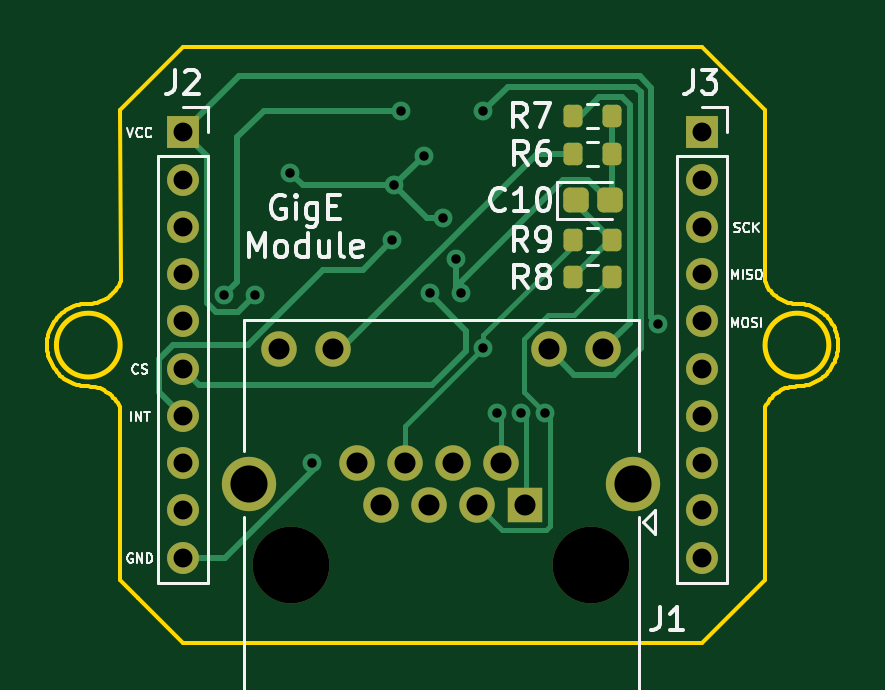
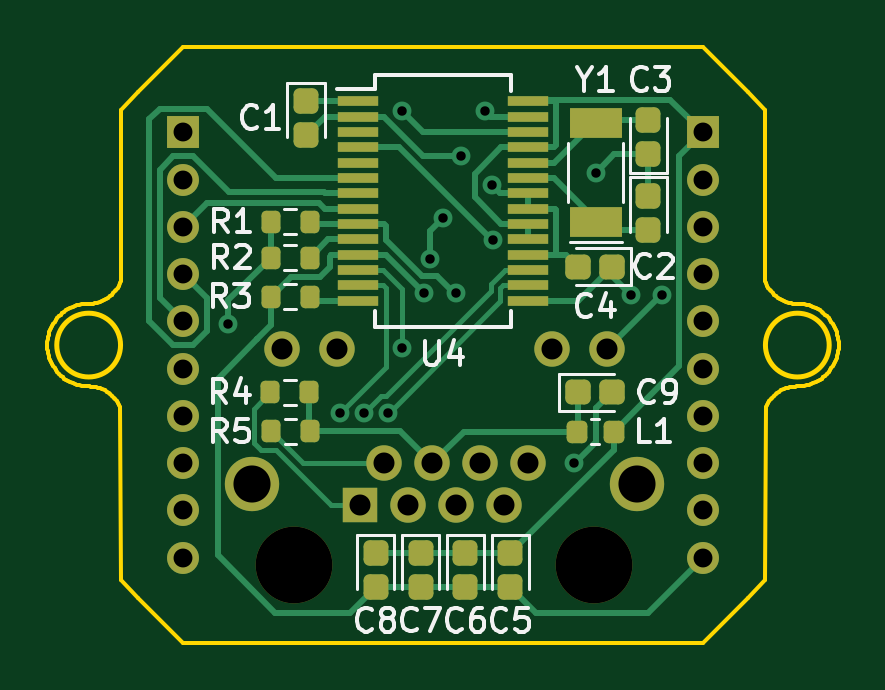
Circuit board: 11 layer files. Board 33.5 x 25.2 mm.
- bottom_copper: GigE_Module-B_Cu.gbl (14139 bytes)
- bottom_mask: GigE_Module-B_Mask.gbs (4513 bytes)
- paste: GigE_Module-B_Paste.gbp (3409 bytes)
- bottom_silk: GigE_Module-B_Silkscreen.gbo (26513 bytes)
- outline: GigE_Module-Edge_Cuts.gm1 (10574 bytes)
- top_copper: GigE_Module-F_Cu.gtl (7816 bytes)
- top_mask: GigE_Module-F_Mask.gts (2614 bytes)
- paste: GigE_Module-F_Paste.gtp (1510 bytes)
- top_silk: GigE_Module-F_Silkscreen.gto (30358 bytes)
- drill: GigE_Module-NPTH.drl (368 bytes)
- drill: GigE_Module-PTH.drl (1350 bytes)

=== bottom_copper: GigE_Module-B_Cu.gbl (14139 bytes, source omitted) ===
=== bottom_mask: GigE_Module-B_Mask.gbs ===
G04 #@! TF.GenerationSoftware,KiCad,Pcbnew,7.0.7*
G04 #@! TF.CreationDate,2023-10-04T16:56:08-06:00*
G04 #@! TF.ProjectId,GigE_Module,47696745-5f4d-46f6-9475-6c652e6b6963,rev?*
G04 #@! TF.SameCoordinates,Original*
G04 #@! TF.FileFunction,Soldermask,Bot*
G04 #@! TF.FilePolarity,Negative*
%FSLAX46Y46*%
G04 Gerber Fmt 4.6, Leading zero omitted, Abs format (unit mm)*
G04 Created by KiCad (PCBNEW 7.0.7) date 2023-10-04 16:56:08*
%MOMM*%
%LPD*%
G01*
G04 APERTURE LIST*
G04 Aperture macros list*
%AMRoundRect*
0 Rectangle with rounded corners*
0 $1 Rounding radius*
0 $2 $3 $4 $5 $6 $7 $8 $9 X,Y pos of 4 corners*
0 Add a 4 corners polygon primitive as box body*
4,1,4,$2,$3,$4,$5,$6,$7,$8,$9,$2,$3,0*
0 Add four circle primitives for the rounded corners*
1,1,$1+$1,$2,$3*
1,1,$1+$1,$4,$5*
1,1,$1+$1,$6,$7*
1,1,$1+$1,$8,$9*
0 Add four rect primitives between the rounded corners*
20,1,$1+$1,$2,$3,$4,$5,0*
20,1,$1+$1,$4,$5,$6,$7,0*
20,1,$1+$1,$6,$7,$8,$9,0*
20,1,$1+$1,$8,$9,$2,$3,0*%
G04 Aperture macros list end*
%ADD10C,3.250000*%
%ADD11R,1.500000X1.500000*%
%ADD12C,1.500000*%
%ADD13C,2.300000*%
%ADD14R,1.350000X1.350000*%
%ADD15O,1.350000X1.350000*%
%ADD16RoundRect,0.200000X0.200000X0.275000X-0.200000X0.275000X-0.200000X-0.275000X0.200000X-0.275000X0*%
%ADD17R,1.750000X0.450000*%
%ADD18RoundRect,0.250000X-0.275000X0.287500X-0.275000X-0.287500X0.275000X-0.287500X0.275000X0.287500X0*%
%ADD19RoundRect,0.250000X0.275000X-0.287500X0.275000X0.287500X-0.275000X0.287500X-0.275000X-0.287500X0*%
%ADD20RoundRect,0.218750X-0.218750X-0.256250X0.218750X-0.256250X0.218750X0.256250X-0.218750X0.256250X0*%
%ADD21RoundRect,0.200000X-0.200000X-0.275000X0.200000X-0.275000X0.200000X0.275000X-0.200000X0.275000X0*%
%ADD22R,2.200000X1.300000*%
%ADD23RoundRect,0.250000X-0.287500X-0.275000X0.287500X-0.275000X0.287500X0.275000X-0.287500X0.275000X0*%
%ADD24RoundRect,0.250000X0.287500X0.275000X-0.287500X0.275000X-0.287500X-0.275000X0.287500X-0.275000X0*%
G04 APERTURE END LIST*
D10*
X151060000Y-104350000D03*
X138360000Y-104350000D03*
D11*
X148270000Y-101810000D03*
D12*
X147254000Y-100030000D03*
X146238000Y-101810000D03*
X145222000Y-100030000D03*
X144206000Y-101810000D03*
X143190000Y-100030000D03*
X142174000Y-101810000D03*
X141158000Y-100030000D03*
X151570000Y-95210000D03*
X149280000Y-95210000D03*
X140140000Y-95210000D03*
X137850000Y-95210000D03*
D13*
X152840000Y-100920000D03*
X136580000Y-100920000D03*
D14*
X155772000Y-86025000D03*
D15*
X155772000Y-88025000D03*
X155772000Y-90025000D03*
X155772000Y-92025000D03*
X155772000Y-94025000D03*
X155772000Y-96025000D03*
X155772000Y-98025000D03*
X155772000Y-100025000D03*
X155772000Y-102025000D03*
X155772000Y-104025000D03*
D14*
X133772000Y-86025000D03*
D15*
X133772000Y-88025000D03*
X133772000Y-90025000D03*
X133772000Y-92025000D03*
X133772000Y-94025000D03*
X133772000Y-96025000D03*
X133772000Y-98025000D03*
X133772000Y-100025000D03*
X133772000Y-102025000D03*
X133772000Y-104025000D03*
D16*
X152072000Y-91325000D03*
X150422000Y-91325000D03*
D17*
X148372000Y-84700000D03*
X148372000Y-85350000D03*
X148372000Y-86000000D03*
X148372000Y-86650000D03*
X148372000Y-87300000D03*
X148372000Y-87950000D03*
X148372000Y-88600000D03*
X148372000Y-89250000D03*
X148372000Y-89900000D03*
X148372000Y-90550000D03*
X148372000Y-91200000D03*
X148372000Y-91850000D03*
X148372000Y-92500000D03*
X148372000Y-93150000D03*
X141172000Y-93150000D03*
X141172000Y-92500000D03*
X141172000Y-91850000D03*
X141172000Y-91200000D03*
X141172000Y-90550000D03*
X141172000Y-89900000D03*
X141172000Y-89250000D03*
X141172000Y-88600000D03*
X141172000Y-87950000D03*
X141172000Y-87300000D03*
X141172000Y-86650000D03*
X141172000Y-86000000D03*
X141172000Y-85350000D03*
X141172000Y-84700000D03*
D18*
X145720000Y-103847500D03*
X145720000Y-105272500D03*
X143820000Y-103847500D03*
X143820000Y-105272500D03*
D16*
X152065000Y-98680000D03*
X150415000Y-98680000D03*
D19*
X136080000Y-86940000D03*
X136080000Y-85515000D03*
D20*
X137535000Y-98684000D03*
X139110000Y-98684000D03*
D18*
X147620000Y-103847500D03*
X147620000Y-105272500D03*
D21*
X150425000Y-97030000D03*
X152075000Y-97030000D03*
D18*
X136080000Y-88710000D03*
X136080000Y-90135000D03*
D16*
X152072000Y-89800000D03*
X150422000Y-89800000D03*
D22*
X138312000Y-89825000D03*
X138312000Y-85625000D03*
D23*
X137622000Y-91710000D03*
X139047000Y-91710000D03*
D18*
X141920000Y-103847500D03*
X141920000Y-105272500D03*
X150572000Y-84712500D03*
X150572000Y-86137500D03*
D24*
X139057500Y-97030000D03*
X137632500Y-97030000D03*
D21*
X150422000Y-92975000D03*
X152072000Y-92975000D03*
M02*

=== paste: GigE_Module-B_Paste.gbp (3409 bytes, source withheld) ===
=== bottom_silk: GigE_Module-B_Silkscreen.gbo (26513 bytes, source omitted) ===
=== outline: GigE_Module-Edge_Cuts.gm1 (10574 bytes, source omitted) ===
=== top_copper: GigE_Module-F_Cu.gtl (7816 bytes, source omitted) ===
=== top_mask: GigE_Module-F_Mask.gts (2614 bytes, source withheld) ===
=== paste: GigE_Module-F_Paste.gtp (1510 bytes, source withheld) ===
=== top_silk: GigE_Module-F_Silkscreen.gto (30358 bytes, source omitted) ===
=== drill: GigE_Module-NPTH.drl ===
M48
; DRILL file {KiCad 7.0.7} date Wed Oct  4 16:56:17 2023
; FORMAT={-:-/ absolute / metric / decimal}
; #@! TF.CreationDate,2023-10-04T16:56:17-06:00
; #@! TF.GenerationSoftware,Kicad,Pcbnew,7.0.7
; #@! TF.FileFunction,NonPlated,1,2,NPTH
FMAT,2
METRIC
; #@! TA.AperFunction,NonPlated,NPTH,ComponentDrill
T1C3.250
%
G90
G05
T1
X138.36Y-104.35
X151.06Y-104.35
T0
M30

=== drill: GigE_Module-PTH.drl ===
M48
; DRILL file {KiCad 7.0.7} date Wed Oct  4 16:56:17 2023
; FORMAT={-:-/ absolute / metric / decimal}
; #@! TF.CreationDate,2023-10-04T16:56:17-06:00
; #@! TF.GenerationSoftware,Kicad,Pcbnew,7.0.7
; #@! TF.FileFunction,Plated,1,2,PTH
FMAT,2
METRIC
; #@! TA.AperFunction,Plated,PTH,ViaDrill
T1C0.400
; #@! TA.AperFunction,Plated,PTH,ComponentDrill
T2C0.800
; #@! TA.AperFunction,Plated,PTH,ComponentDrill
T3C0.890
; #@! TA.AperFunction,Plated,PTH,ComponentDrill
T4C1.570
%
G90
G05
T1
X135.505Y-92.9
X136.83Y-92.9
X138.312Y-87.725
X139.24Y-100.0
X142.647Y-90.593
X142.71Y-88.26
X143.0Y-85.11
X143.99Y-87.0
X144.238Y-92.84
X144.78Y-89.64
X145.335Y-91.391
X145.56Y-92.84
X146.49Y-85.11
X146.498Y-95.137
X147.085Y-97.9
X148.1Y-97.9
X149.125Y-97.9
X153.882Y-94.114
T2
X133.772Y-86.025
X133.772Y-88.025
X133.772Y-90.025
X133.772Y-92.025
X133.772Y-94.025
X133.772Y-96.025
X133.772Y-98.025
X133.772Y-100.025
X133.772Y-102.025
X133.772Y-104.025
X155.772Y-86.025
X155.772Y-88.025
X155.772Y-90.025
X155.772Y-92.025
X155.772Y-94.025
X155.772Y-96.025
X155.772Y-98.025
X155.772Y-100.025
X155.772Y-102.025
X155.772Y-104.025
T3
X137.85Y-95.21
X140.14Y-95.21
X141.158Y-100.03
X142.174Y-101.81
X143.19Y-100.03
X144.206Y-101.81
X145.222Y-100.03
X146.238Y-101.81
X147.254Y-100.03
X148.27Y-101.81
X149.28Y-95.21
X151.57Y-95.21
T4
X136.58Y-100.92
X152.84Y-100.92
T0
M30

